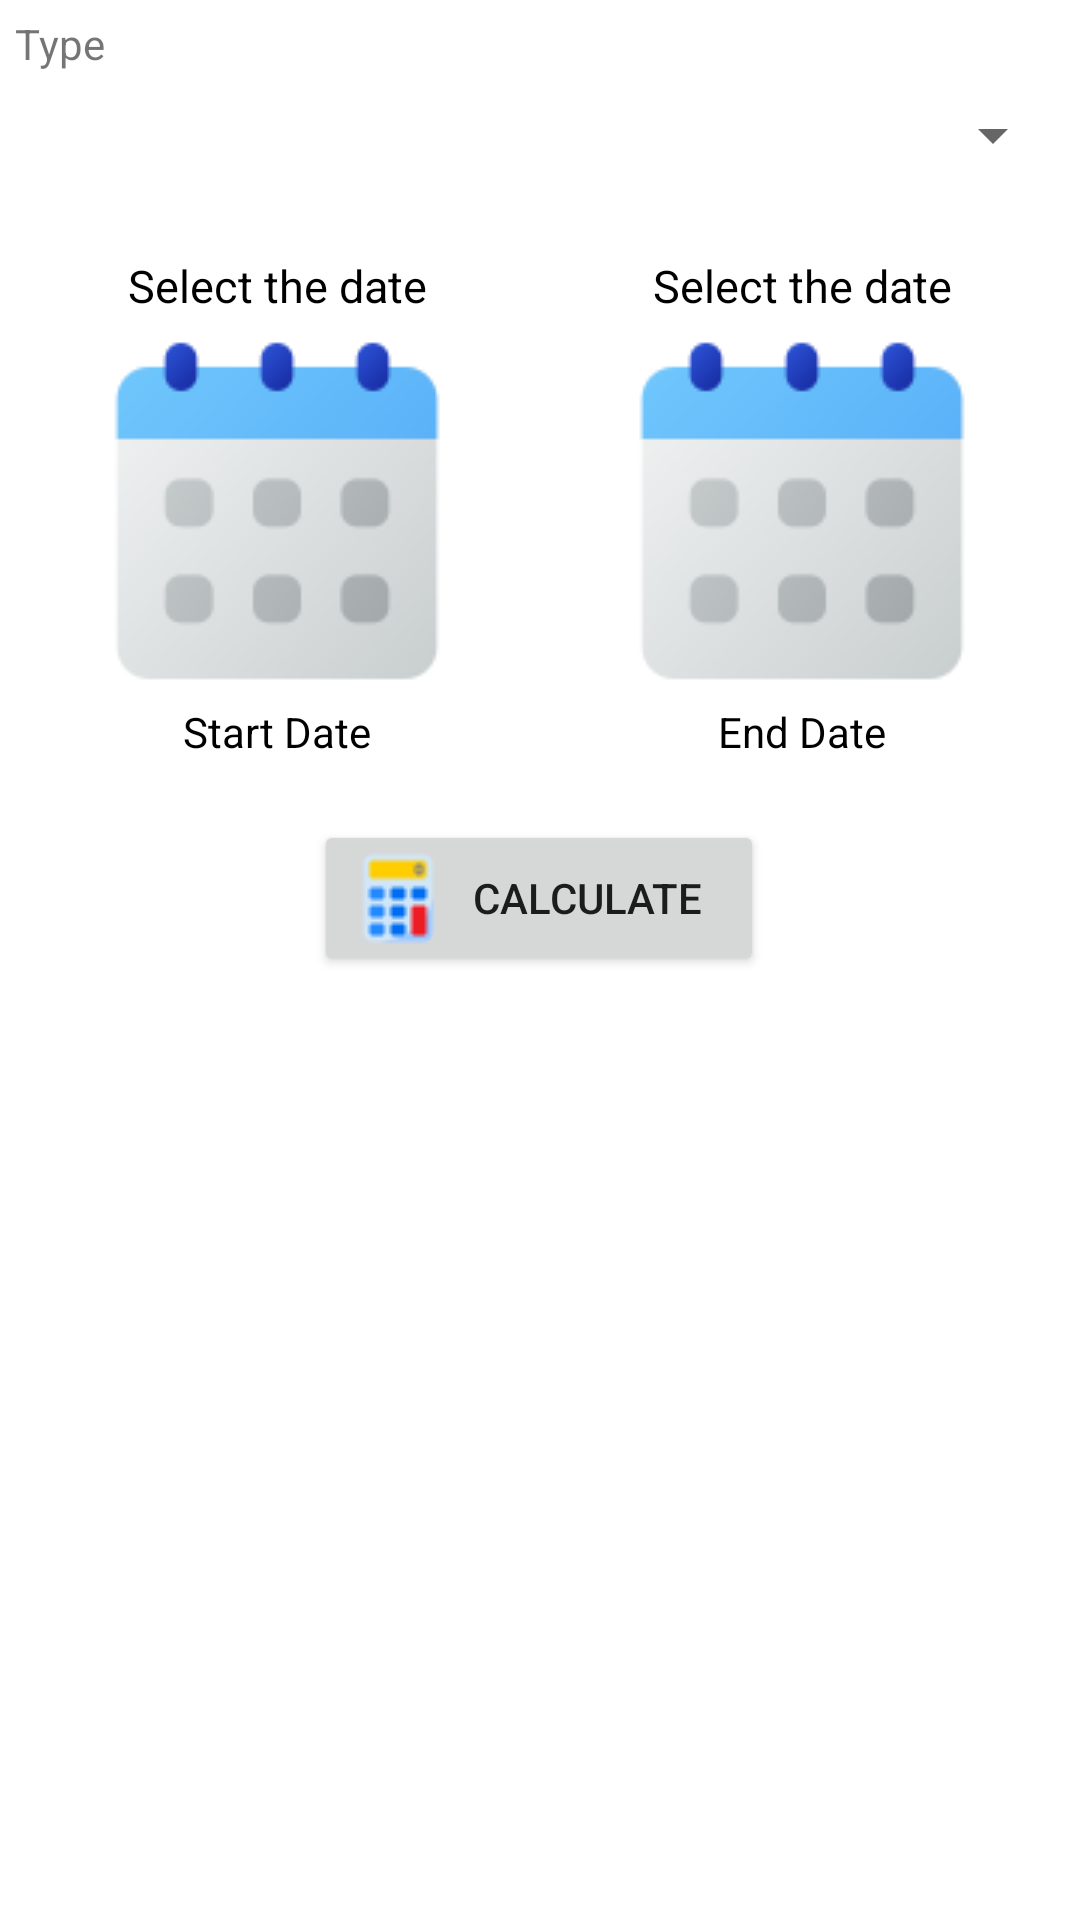

The Android layout XML behind this screen, and the referenced resources:
<!-- AndroidManifest.xml: fallback theme Theme.MaterialComponents.DayNight.NoActionBar -->
<!-- res/layout/fragment_ui_date_calc.xml -->
<?xml version="1.0" encoding="utf-8"?>
<androidx.constraintlayout.widget.ConstraintLayout xmlns:android="http://schemas.android.com/apk/res/android"
    xmlns:app="http://schemas.android.com/apk/res-auto"
    xmlns:tools="http://schemas.android.com/tools"
    android:layout_width="match_parent"
    android:layout_height="match_parent"
    android:orientation="vertical"
    android:padding="5dp"
    tools:context=".contents.independents.ui_date_calc">


    <TextView
        android:id="@+id/textView23"
        android:layout_width="wrap_content"
        android:layout_height="wrap_content"
        android:text="@string/type"
        app:layout_constraintStart_toStartOf="parent"
        app:layout_constraintTop_toTopOf="parent" />

    <Spinner
        android:id="@+id/date_spinner"
        android:layout_width="match_parent"
        android:layout_height="40dp"
        android:layout_marginTop="1dp"
        app:layout_constraintEnd_toEndOf="parent"
        app:layout_constraintHorizontal_bias="0.0"
        app:layout_constraintStart_toStartOf="@+id/date_twobuttons"
        app:layout_constraintTop_toBottomOf="@+id/textView23" />

    <LinearLayout
        android:id="@+id/date_twobuttons"
        android:layout_width="match_parent"
        android:layout_height="wrap_content"
        android:layout_marginTop="20dp"
        android:baselineAligned="false"
        android:orientation="horizontal"
        app:layout_constraintEnd_toEndOf="parent"
        app:layout_constraintStart_toStartOf="parent"
        app:layout_constraintTop_toBottomOf="@+id/date_spinner">


        <LinearLayout
            android:layout_width="match_parent"
            android:layout_height="wrap_content"
            android:layout_weight="1"
            android:gravity="center"
            android:orientation="vertical">

            <TextView
                android:id="@+id/startDateDisplay"
                style="@style/blackandwhitetext"
                android:layout_width="wrap_content"
                android:layout_height="wrap_content"
                android:layout_marginBottom="1dp"
                android:text="@string/selectdate"
                android:textAlignment="center"
                android:textSize="15sp" />

            <Button
                android:id="@+id/btnStartDate"
                style="@style/blackandwhitetext"
                android:layout_width="wrap_content"
                android:layout_height="wrap_content"
                android:width="150dp"
                android:background="@android:color/transparent"
                android:drawableTop="@drawable/item_date"
                android:text="@string/startdate" />


        </LinearLayout>

        <LinearLayout
            android:id="@+id/date_endbuttonandtv"
            android:layout_width="match_parent"
            android:layout_height="wrap_content"
            android:layout_weight="1"
            android:gravity="center"
            android:orientation="vertical">

            <TextView
                android:id="@+id/endDateDisplay"
                style="@style/blackandwhitetext"
                android:layout_width="wrap_content"
                android:layout_height="wrap_content"
                android:layout_marginBottom="1dp"
                android:text="@string/selectdate"
                android:textSize="15sp" />


            <Button
                android:id="@+id/btnEndDate"
                style="@style/blackandwhitetext"
                android:layout_width="wrap_content"
                android:layout_height="wrap_content"
                android:width="150dp"
                android:background="@android:color/transparent"
                android:drawableTop="@drawable/item_date"
                android:text="@string/enddate" />


        </LinearLayout>

    </LinearLayout>


    <androidx.appcompat.widget.AppCompatButton
        android:id="@+id/btnCalculateAge"
        android:layout_width="wrap_content"
        android:layout_height="wrap_content"
        android:layout_marginTop="20dp"
        android:width="150dp"
        android:drawableStart="@drawable/calculator"
        android:gravity="center"
        android:text="@string/calculate"
        app:layout_constraintEnd_toEndOf="parent"
        app:layout_constraintHorizontal_bias="0.498"
        app:layout_constraintStart_toStartOf="parent"
        app:layout_constraintTop_toBottomOf="@+id/date_twobuttons" />

    <LinearLayout
        android:layout_width="match_parent"
        android:layout_height="wrap_content"
        android:layout_marginTop="10dp"
        android:gravity="center"
        android:orientation="vertical"
        app:layout_constraintEnd_toEndOf="parent"
        app:layout_constraintStart_toStartOf="parent"
        app:layout_constraintTop_toBottomOf="@+id/btnCalculateAge">

        <TextView
            android:id="@+id/txtResult"
            style="@style/blackandwhitetext"
            android:layout_width="wrap_content"
            android:layout_height="wrap_content"
            android:textIsSelectable="true"
            android:textSize="20sp" />

        <TextView
            android:id="@+id/txtMonthDay"
            style="@style/blackandwhitetext"
            android:layout_width="wrap_content"
            android:layout_height="wrap_content"
            android:textIsSelectable="true"
            android:textSize="20sp" />

        <TextView
            android:id="@+id/txtWeekDays"
            style="@style/blackandwhitetext"
            android:layout_width="wrap_content"
            android:layout_height="wrap_content"
            android:textIsSelectable="true"
            android:textSize="20sp" />

        <TextView
            android:id="@+id/txtTotalDays"
            style="@style/blackandwhitetext"
            android:layout_width="wrap_content"
            android:layout_height="wrap_content"
            android:textIsSelectable="true"
            android:textSize="20sp" />

        <TextView
            android:id="@+id/txtTotalhours"
            style="@style/blackandwhitetext"
            android:layout_width="wrap_content"
            android:layout_height="wrap_content"
            android:textIsSelectable="true"
            android:textSize="20sp" />

        <TextView
            android:id="@+id/txtTotalminutes"
            style="@style/blackandwhitetext"
            android:layout_width="wrap_content"
            android:layout_height="wrap_content"
            android:textIsSelectable="true"
            android:textSize="20sp" />

        <TextView
            android:id="@+id/txtTotalseconds"
            style="@style/blackandwhitetext"
            android:layout_width="wrap_content"
            android:layout_height="wrap_content"
            android:textIsSelectable="true"
            android:textSize="20sp" />

        <TextView
            android:id="@+id/remainingdaystv"
            style="@style/blackandwhitetext"
            android:layout_width="wrap_content"
            android:layout_height="wrap_content"
            android:layout_marginTop="15dp"
            android:background="@drawable/customborder4"
            android:textIsSelectable="true"
            android:textSize="20sp"
            android:visibility="visible" />
    </LinearLayout>


</androidx.constraintlayout.widget.ConstraintLayout>
<!-- resources referenced by this layout -->
<resources>
  <!-- drawable calculator: webp bitmap (drawable, 534 bytes) -->
  <!-- drawable item_date: webp bitmap (drawable, 4270 bytes) -->
  <string name="calculate">Calculate</string>
  <string name="enddate">End Date</string>
  <string name="selectdate">Select the date</string>
  <string name="startdate">Start Date</string>
  <string name="type">Type</string>
  <style name="blackandwhitetext" parent="Theme.AppCompat">
          <item name="android:textColor">@color/black</item>
      </style>
  <color name="black">#FF000000</color>
</resources>
